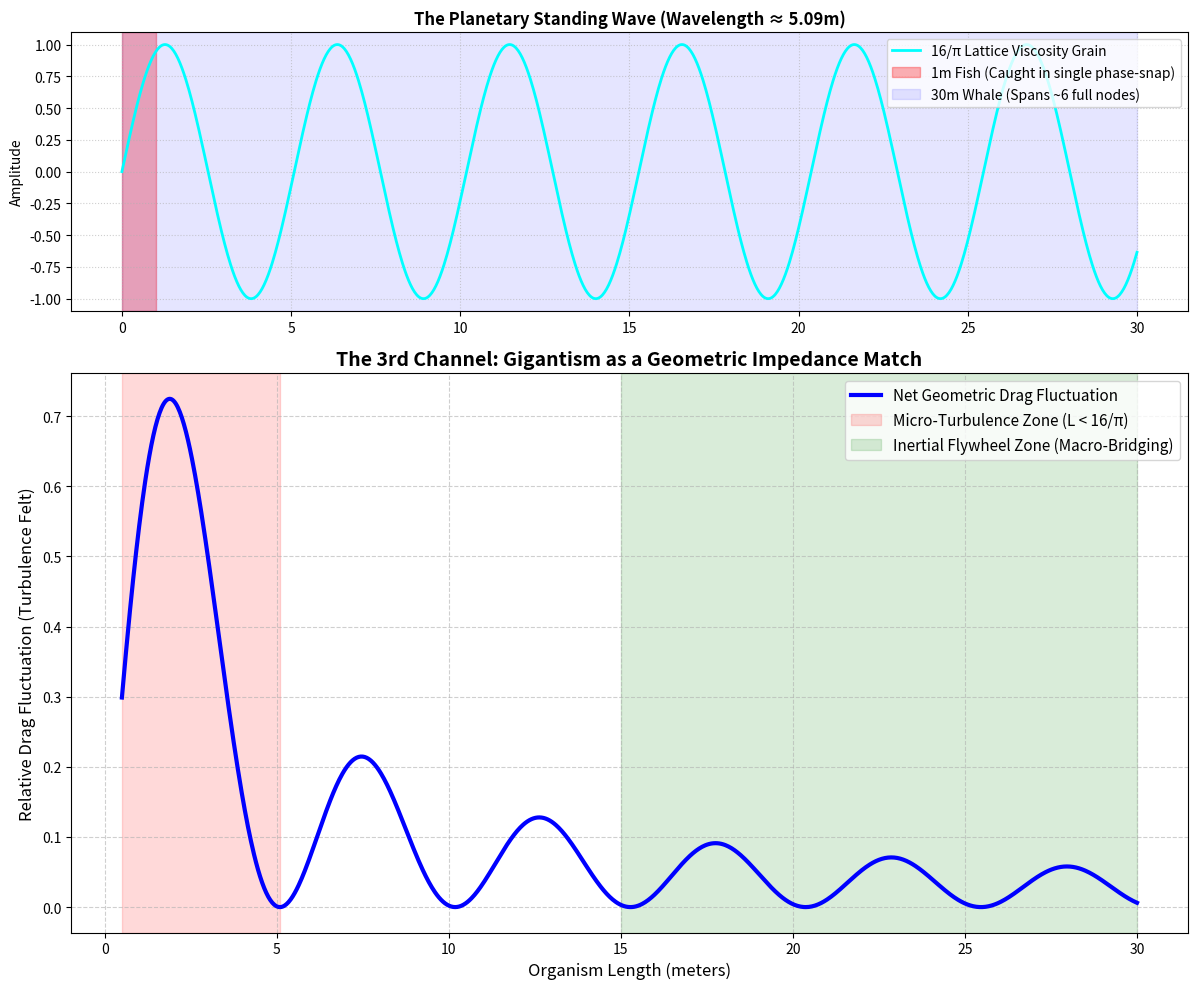

Write the Python code that produced this figure.
# ==============================================================================
# PROJECT: THE 16PI INITIATIVE | MACRO-ARCHITECTURE
# SCRIPT: B4_S2_Macro_Bridging_Flywheel.py
# DESCRIPTION: Models the 3rd Channel Biological Solution (Gigantism).
# Demonstrates how a massive body length spans the 16/pi geometric wave, 
# nullifying micro-turbulence and creating an Inertial Flywheel.
# ==============================================================================

import numpy as np
import matplotlib.pyplot as plt

# --- 1. LATTICE CONSTANTS ---
PI = np.pi
KISH_CONSTANT = 16.0 / PI      # ~5.0929 meters (The Lattice Wavelength)

def run_flywheel_simulation():
    print("[*] INITIALIZING B4: MACRO-BRIDGING FLYWHEEL SIMULATOR")
    
    # Organism lengths from 0.5 meters to 30 meters
    lengths = np.linspace(0.5, 30.0, 1000)
    
    # --- 2. LATTICE FLUCTUATION MATH ---
    # The net force fluctuation on a body spanning length L across a sine wave.
    # The integral of sin(kx) from 0 to L gives the net uncancelled wave energy.
    # We divide by L (and mass scales even higher) to show the RELATIVE turbulence felt.
    # Wave number k = 2 * PI / KISH_CONSTANT
    k = 2 * PI / KISH_CONSTANT
    
    # Fluctuation envelope scales inversely with length as it spans multiple nodes
    # Using a normalized absolute integration model for the envelope:
    net_fluctuation = np.abs((1 - np.cos(k * lengths)) / (k * lengths))
    
    # --- 3. VISUALIZATION ---
    fig, (ax1, ax2) = plt.subplots(2, 1, figsize=(12, 10), gridspec_kw={'height_ratios': [1, 2]})
    
    # --- PANEL 1: The 16/pi Standing Wave ---
    x_wave = np.linspace(0, 30, 1000)
    y_wave = np.sin(k * x_wave)
    ax1.plot(x_wave, y_wave, color='cyan', linewidth=2, label='16/π Lattice Viscosity Grain')
    
    # Highlight the 1m Fish vs 30m Whale span
    ax1.axvspan(0, 1.0, color='red', alpha=0.3, label='1m Fish (Caught in single phase-snap)')
    ax1.axvspan(0, 30.0, color='blue', alpha=0.1, label='30m Whale (Spans ~6 full nodes)')
    ax1.set_title("The Planetary Standing Wave (Wavelength ≈ 5.09m)", fontsize=12, fontweight='bold')
    ax1.set_ylabel("Amplitude")
    ax1.grid(True, linestyle=':', alpha=0.6)
    ax1.legend(loc='upper right')
    
    # --- PANEL 2: Relative Drag Fluctuation vs Length ---
    ax2.plot(lengths, net_fluctuation, color='blue', linewidth=3, label='Net Geometric Drag Fluctuation')
    
    # Annotate Zones
    ax2.axvspan(0.5, 5.09, color='red', alpha=0.15, label='Micro-Turbulence Zone (L < 16/π)')
    ax2.axvspan(15.0, 30.0, color='green', alpha=0.15, label='Inertial Flywheel Zone (Macro-Bridging)')
    
    ax2.set_title("The 3rd Channel: Gigantism as a Geometric Impedance Match", fontsize=14, fontweight='bold')
    ax2.set_xlabel("Organism Length (meters)", fontsize=12)
    ax2.set_ylabel("Relative Drag Fluctuation (Turbulence Felt)", fontsize=12)
    ax2.grid(True, linestyle='--', alpha=0.6)
    ax2.legend(loc='upper right', fontsize=11)
    
    plt.tight_layout()
    plt.savefig('B4_S2_Macro_Bridging.png', dpi=300)
    
    print("[*] SIMULATION COMPLETE: Output saved as 'B4_S2_Macro_Bridging.png'")

if __name__ == "__main__":
    run_flywheel_simulation()
